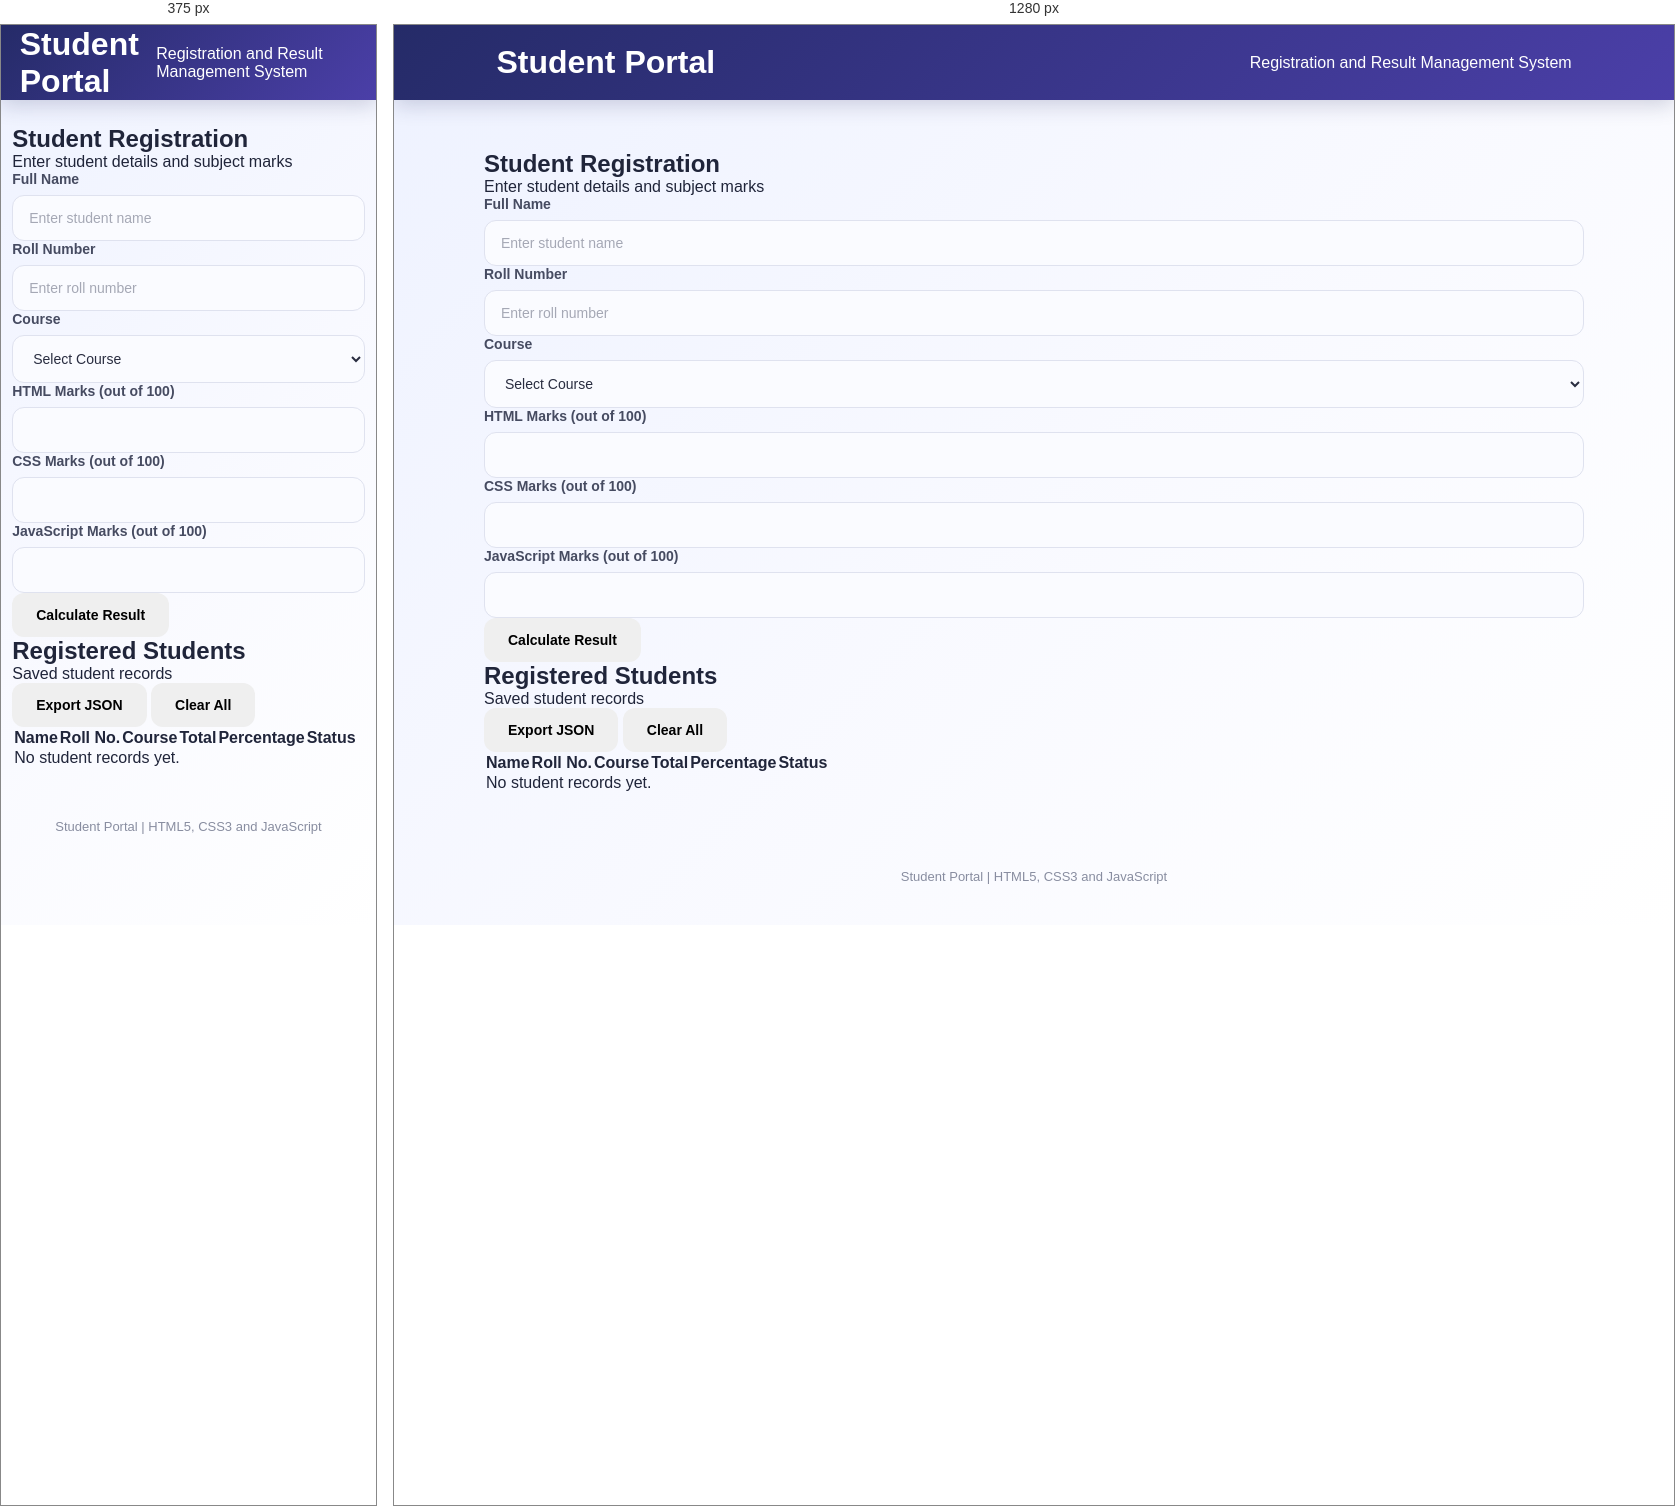
Rendered at 375 px and 1280 px, left to right.

<!-- file: index.html -->
<!DOCTYPE html>
<html lang="en">
<head>
    <meta charset="UTF-8">
    <meta name="viewport" content="width=device-width, initial-scale=1.0">
    <title>Student Registration & Result System</title>
    <link rel="stylesheet" href="style.css">
</head>
<body>

    <header class="header">
        <h1>Student Portal</h1>
        <p>Registration and Result Management System</p>
    </header>

    <main class="container">

        <section class="card">
            <h2>Student Registration</h2>
            <p class="subtitle">Enter student details and subject marks</p>

            <form id="studentForm">

                <div class="form-group">
                    <label for="studentName">Full Name</label>
                    <input type="text" id="studentName"
                           placeholder="Enter student name" required>
                </div>

                <div class="form-group">
                    <label for="rollNumber">Roll Number</label>
                    <input type="text" id="rollNumber"
                           placeholder="Enter roll number" required>
                </div>

                <div class="form-group">
                    <label for="course">Course</label>
                    <select id="course" required>
                        <option value="">Select Course</option>
                        <option value="MCA">MCA</option>
                        <option value="BCA">BCA</option>
                        <option value="BSc IT">BSc IT</option>
                        <option value="Other">Other</option>
                    </select>
                </div>

                <div class="form-group">
                    <label for="subject1">HTML Marks (out of 100)</label>
                    <input type="number" id="subject1"
                           min="0" max="100" step="any" required>
                </div>

                <div class="form-group">
                    <label for="subject2">CSS Marks (out of 100)</label>
                    <input type="number" id="subject2"
                           min="0" max="100" step="any" required>
                </div>

                <div class="form-group">
                    <label for="subject3">JavaScript Marks (out of 100)</label>
                    <input type="number" id="subject3"
                           min="0" max="100" step="any" required>
                </div>

                <button type="submit" class="btn">
                    Calculate Result
                </button>

            </form>
        </section>

        <section class="card result-card" id="resultSection" hidden>
            <h2>Student Result</h2>
            <div id="result"></div>
        </section>

        <section class="card">
            <div class="records-heading">
                <div>
                    <h2>Registered Students</h2>
                    <p class="subtitle">Saved student records</p>
                </div>

                <div class="action-buttons">
                    <button type="button" id="exportButton" class="btn">
                        Export JSON
                    </button>

                    <button type="button" id="clearButton"
                            class="btn btn-danger">
                        Clear All
                    </button>
                </div>
            </div>

            <div class="table-wrapper">
                <table>
                    <thead>
                        <tr>
                            <th>Name</th>
                            <th>Roll No.</th>
                            <th>Course</th>
                            <th>Total</th>
                            <th>Percentage</th>
                            <th>Status</th>
                        </tr>
                    </thead>

                    <tbody id="studentTable">
                        <tr>
                            <td colspan="6">No student records yet.</td>
                        </tr>
                    </tbody>
                </table>
            </div>
        </section>

    </main>

    <footer>
        <p>Student Portal | HTML5, CSS3 and JavaScript</p>
    </footer>

    <script src="script.js"></script>
</body>
</html>


/* @media block from style.css */
@media (max-width: 700px) {

    header {

        padding: 0 5%;
    }


    nav {

        gap: 12px;
    }


    .container {

        width: 94%;

        margin: 25px auto;
    }


    .registration-box,
    .result-box {

        padding: 25px;
    }


    .heading-area h1 {

        font-size: 30px;
    }


    .form-grid {

        grid-template-columns: 1fr;
    }


    .extra-subject {

        grid-template-columns: 1fr;
    }


    .student-info {

        grid-template-columns: 1fr;
    }


    .result-summary {

        grid-template-columns: 1fr 1fr;
    }


    .button-group button {

        width: 100%;
    }

}